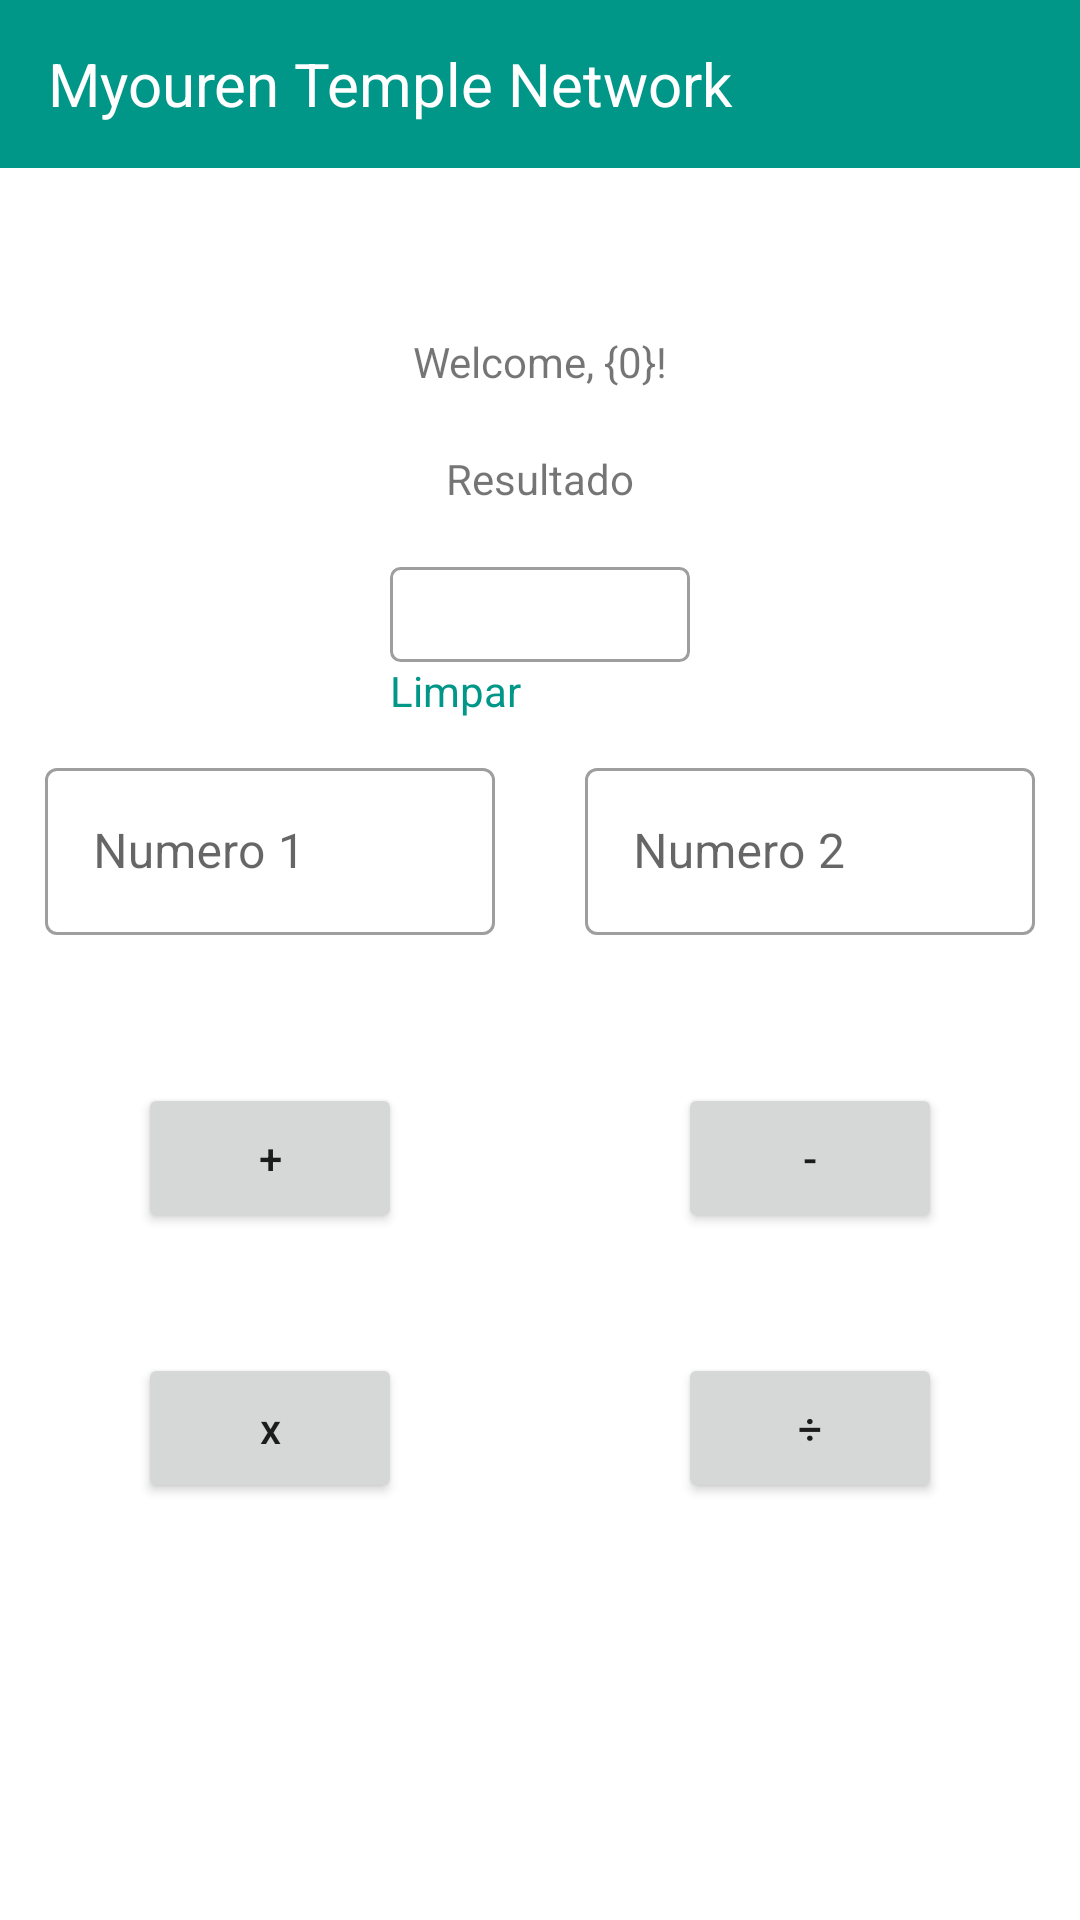

The Android layout XML behind this screen, and the referenced resources:
<!-- AndroidManifest.xml: application theme Theme.MyourenTempleNetwork -->
<!-- res/layout/activity_calculator.xml -->
<?xml version="1.0" encoding="utf-8"?>
<androidx.constraintlayout.widget.ConstraintLayout xmlns:android="http://schemas.android.com/apk/res/android"
    xmlns:app="http://schemas.android.com/apk/res-auto"
    xmlns:tools="http://schemas.android.com/tools"
    android:layout_width="match_parent"
    android:layout_height="match_parent"
    tools:context=".CalculatorActivity">

    <include layout="@layout/app_bar" />

    <TextView
        android:id="@+id/welcome"
        android:layout_width="wrap_content"
        android:layout_height="wrap_content"
        android:text="Welcome, {0}!"
        android:layout_marginBottom="20dp"
        app:layout_constraintBottom_toTopOf="@+id/result_label"
        app:layout_constraintEnd_toEndOf="parent"
        app:layout_constraintStart_toStartOf="parent" /> /

    <TextView
        android:id="@+id/result_label"
        android:layout_width="wrap_content"
        android:layout_height="wrap_content"
        android:layout_marginTop="150dp"
        android:text="Resultado"
        app:layout_constraintEnd_toEndOf="parent"
        app:layout_constraintStart_toStartOf="parent"
        app:layout_constraintTop_toTopOf="parent" />

    <com.google.android.material.textview.MaterialTextView
        android:id="@+id/result"
        android:layout_width="100dp"
        android:layout_height="wrap_content"
        android:layout_marginTop="20dp"
        android:background="@drawable/rectangle"
        android:ellipsize="end"
        android:maxLines="1"
        android:padding="5sp"
        android:textAlignment="center"
        android:textColor="@color/gray"
        android:textSize="16sp"
        app:layout_constraintEnd_toEndOf="parent"
        app:layout_constraintStart_toStartOf="parent"
        app:layout_constraintTop_toBottomOf="@id/result_label" />


    <androidx.constraintlayout.widget.ConstraintLayout
        android:id="@+id/constraintLayout"
        android:layout_width="match_parent"
        android:layout_height="wrap_content"
        android:layout_marginTop="30dp"
        android:forceHasOverlappingRendering="true"
        app:layout_constraintEnd_toEndOf="parent"
        app:layout_constraintStart_toStartOf="parent"
        app:layout_constraintTop_toBottomOf="@+id/result">

        <com.google.android.material.textfield.TextInputLayout
            android:id="@+id/number1_layout"
            style="@style/Widget.MaterialComponents.TextInputLayout.OutlinedBox"
            android:layout_width="150dp"
            android:layout_height="wrap_content"
            app:helperTextTextColor="@color/red_700"
            app:layout_constraintEnd_toStartOf="@+id/space"
            app:layout_constraintStart_toStartOf="parent"
            app:layout_constraintTop_toTopOf="parent">

            <com.google.android.material.textfield.TextInputEditText
                android:id="@+id/number1"
                android:layout_width="match_parent"
                android:layout_height="wrap_content"
                android:hint="Numero 1"
                android:inputType="numberDecimal|numberSigned" />
        </com.google.android.material.textfield.TextInputLayout>

        <com.google.android.material.textfield.TextInputLayout
            android:id="@+id/number2_layout"
            style="@style/Widget.MaterialComponents.TextInputLayout.OutlinedBox"
            android:layout_width="150dp"
            android:layout_height="wrap_content"
            app:helperTextTextColor="@color/red_700"
            app:layout_constraintEnd_toEndOf="parent"
            app:layout_constraintStart_toEndOf="@+id/space"
            app:layout_constraintTop_toTopOf="parent">

            <com.google.android.material.textfield.TextInputEditText
                android:id="@+id/number2"
                android:layout_width="match_parent"
                android:layout_height="match_parent"
                android:hint="Numero 2"
                android:inputType="numberDecimal|numberSigned" />
        </com.google.android.material.textfield.TextInputLayout>

        <Space
            android:id="@+id/space"
            android:layout_width="wrap_content"
            android:layout_height="wrap_content"
            app:layout_constraintBottom_toBottomOf="parent"
            app:layout_constraintEnd_toEndOf="parent"
            app:layout_constraintStart_toStartOf="parent"
            app:layout_constraintTop_toTopOf="parent"
            tools:layout_constraintEnd_toEndOf="parent" />
    </androidx.constraintlayout.widget.ConstraintLayout>

    <androidx.constraintlayout.widget.ConstraintLayout
        android:id="@+id/constraintLayout2"
        android:layout_width="match_parent"
        android:layout_height="wrap_content"
        android:layout_marginTop="20dp"
        app:layout_constraintEnd_toEndOf="parent"
        app:layout_constraintStart_toStartOf="parent"
        app:layout_constraintTop_toTopOf="@+id/guideline">

        <Button
            android:id="@+id/sum"
            android:layout_width="wrap_content"
            android:layout_height="50dp"
            android:text="+"
            app:layout_constraintBottom_toBottomOf="parent"
            app:layout_constraintEnd_toStartOf="@+id/space4"
            app:layout_constraintStart_toStartOf="parent"
            app:layout_constraintTop_toTopOf="parent" />

        <Button
            android:id="@+id/sub"
            android:layout_width="wrap_content"
            android:layout_height="50dp"
            android:text="-"
            app:layout_constraintBottom_toBottomOf="parent"
            app:layout_constraintEnd_toEndOf="parent"
            app:layout_constraintStart_toEndOf="@+id/space4"
            app:layout_constraintTop_toTopOf="parent" />

        <Space
            android:id="@+id/space4"
            android:layout_width="wrap_content"
            android:layout_height="wrap_content"
            app:layout_constraintBottom_toBottomOf="parent"
            app:layout_constraintEnd_toEndOf="parent"
            app:layout_constraintStart_toStartOf="parent"
            app:layout_constraintTop_toTopOf="parent" />

    </androidx.constraintlayout.widget.ConstraintLayout>

    <androidx.constraintlayout.widget.ConstraintLayout
        android:layout_width="match_parent"
        android:layout_height="wrap_content"
        android:layout_marginTop="40dp"
        app:layout_constraintTop_toBottomOf="@+id/constraintLayout2"
        tools:layout_editor_absoluteX="1dp">

        <Button
            android:id="@+id/division"
            android:layout_width="wrap_content"
            android:layout_height="50dp"
            android:text="÷"
            app:layout_constraintBottom_toBottomOf="parent"
            app:layout_constraintEnd_toEndOf="parent"
            app:layout_constraintStart_toEndOf="@+id/space3"
            app:layout_constraintTop_toTopOf="parent" />

        <Button
            android:id="@+id/times"
            android:layout_width="wrap_content"
            android:layout_height="50dp"
            android:text="x"
            android:textAllCaps="false"
            app:layout_constraintBottom_toBottomOf="parent"
            app:layout_constraintEnd_toStartOf="@+id/space3"
            app:layout_constraintStart_toStartOf="parent"
            app:layout_constraintTop_toTopOf="parent" />

        <Space
            android:id="@+id/space3"
            android:layout_width="wrap_content"
            android:layout_height="wrap_content"
            app:layout_constraintBottom_toBottomOf="parent"
            app:layout_constraintEnd_toEndOf="parent"
            app:layout_constraintStart_toStartOf="parent"
            app:layout_constraintTop_toTopOf="parent" />
    </androidx.constraintlayout.widget.ConstraintLayout>

    <androidx.constraintlayout.widget.Guideline
        android:id="@+id/guideline"
        android:layout_width="wrap_content"
        android:layout_height="wrap_content"
        android:orientation="horizontal"
        app:layout_constraintGuide_begin="341dp" />

    <TextView
        android:id="@+id/clear"
        android:layout_width="wrap_content"
        android:layout_height="wrap_content"
        android:text="Limpar"
        android:textColor="@color/teal_500"
        app:layout_constraintStart_toStartOf="@+id/result"
        app:layout_constraintTop_toBottomOf="@+id/result" />

    <androidx.constraintlayout.widget.Guideline
        android:id="@+id/guideline4"
        android:layout_width="wrap_content"
        android:layout_height="wrap_content"
        android:orientation="vertical"
        app:layout_constraintGuide_begin="156dp" />

</androidx.constraintlayout.widget.ConstraintLayout>
<!-- res/layout/app_bar.xml (included above) -->
<?xml version="1.0" encoding="utf-8"?>
<androidx.appcompat.widget.Toolbar xmlns:android="http://schemas.android.com/apk/res/android"
    android:id="@+id/appBar"
    android:layout_width="match_parent"
    android:layout_height="wrap_content"
    android:background="?attr/colorPrimary"
    android:padding="10dp"
>
    <TextView
        android:layout_width="wrap_content"
        android:layout_height="match_parent"
        android:text="@string/app_name"
        android:textSize="20sp"
        android:textColor="?attr/colorOnPrimary"
        android:textFontWeight="600"
    />
</androidx.appcompat.widget.Toolbar>
<!-- resources referenced by this layout -->
<resources>
  <color name="gray">#9E9E9E</color>
  <color name="red_700">#F32020</color>
  <color name="teal_500">#009688</color>
  <!-- drawable rectangle (drawable) -->
  <?xml version="1.0" encoding="utf-8"?>
  <shape
      xmlns:android="http://schemas.android.com/apk/res/android"
      android:shape="rectangle"
  >
      <solid android:color="@android:color/transparent" />
      <stroke
          android:width="1dip"
          android:color="@color/gray"
      />
      <corners
          android:radius="3dp"
      />
  </shape>
  <string name="app_name">Myouren Temple Network</string>
  <style name="Theme.MyourenTempleNetwork" parent="Theme.MaterialComponents.DayNight.NoActionBar">
          
          <item name="colorPrimary">@color/teal_500</item>
          <item name="colorPrimaryVariant">@color/teal_700</item>
          <item name="colorOnPrimary">@color/white</item>
          
          <item name="colorSecondary">@color/purple_500</item>
          <item name="colorSecondaryVariant">@color/purple_700</item>
          <item name="colorOnSecondary">@color/black</item>
          
          <item name="android:statusBarColor" tools:targetApi="l">
              ?attr/colorPrimaryVariant
          </item>
          
          <item name="colorControlActivated">?attr/colorPrimaryVariant</item>
      </style>
  <color name="teal_700">#FF018786</color>
  <color name="white">#FFFFFFFF</color>
  <color name="purple_500">#FF6200EE</color>
  <color name="purple_700">#FF3700B3</color>
  <color name="black">#FF000000</color>
</resources>
